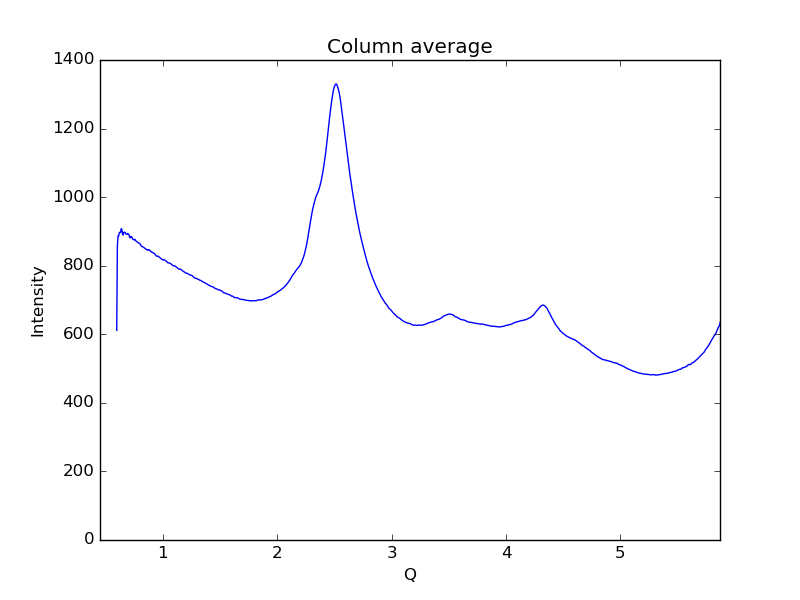

The data file committed next to this chart (first rows):
0.59621693822088684, 611.568
0.6019, 856.3
0.6075, 887.1
0.6132, 886.5
0.6189, 896.6
0.6245, 897.8
0.6302, 896.8
0.6358, 908.1
0.6415, 904.8
0.6472, 891.9
0.6528, 889.4
0.6585, 897.4
0.6641, 898
0.6698, 896.8
0.6755, 892.8
0.6811, 892.2
0.6868, 891.8
0.6924, 894.1
0.6981, 891.9
0.7038, 890
0.7094, 882.2
0.7151, 881.6
0.7207, 885.1
0.7264, 884.9
0.7321, 881.3
0.7377, 876.9
0.7434, 875.8
0.749, 875.5
0.7547, 877.1
0.7603, 873.8
0.766, 871.5
0.7717, 870.2
0.7773, 869.2
0.783, 867.8
0.7886, 866.6
0.7943, 865
0.8, 864.4
0.8056, 859.7
0.8113, 857.8
0.8169, 855.6
0.8226, 855.1
0.8283, 854.4
0.8339, 853.3
0.8396, 851
0.8452, 849.8
0.8509, 848.7
0.8566, 847
0.8622, 846.8
0.8679, 845.1
0.8735, 846.8
0.8792, 846.9
0.8849, 844.9
0.8905, 842.2
0.8962, 841.5
0.9018, 839.9
0.9075, 839.1
0.9132, 838.2
0.9188, 836.3
0.9245, 835.6
0.9301, 833.8
0.9358, 830.9
... 939 more rows
